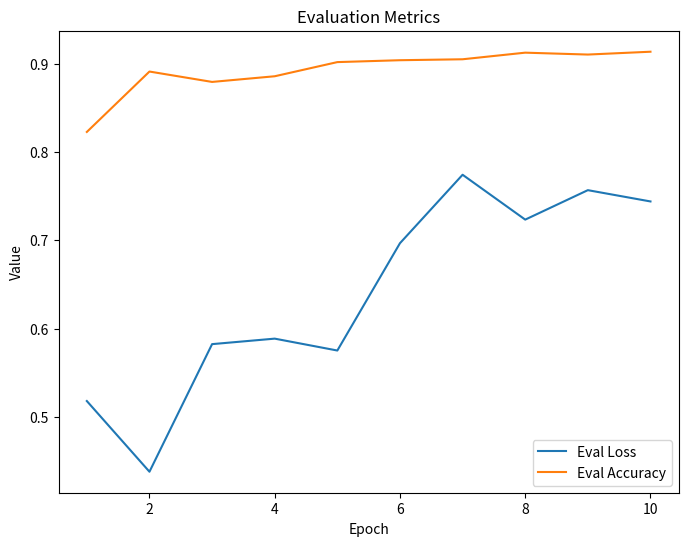
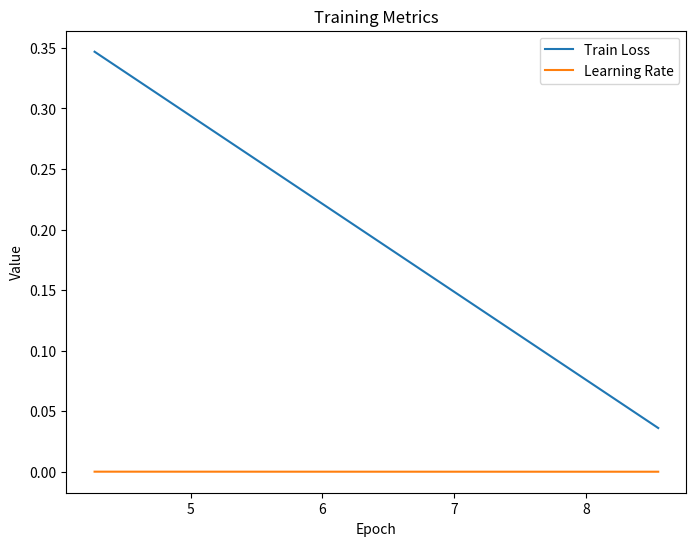

Here is the Python script that generated these plots, in order:
import matplotlib.pyplot as plt

# Evaluation metrics
eval_metrics = [{'eval_loss': 0.5180476903915405, 'eval_accuracy': 0.8226495726495726, 'eval_runtime': 3.8701, 'eval_samples_per_second': 241.854, 'eval_steps_per_second': 7.752, 'epoch': 1.0} ,
                {'eval_loss': 0.43801945447921753, 'eval_accuracy': 0.8910256410256411, 'eval_runtime': 3.9384, 'eval_samples_per_second': 237.662, 'eval_steps_per_second': 7.617, 'epoch': 2.0} ,
                {'eval_loss': 0.58245450258255, 'eval_accuracy': 0.8792735042735043, 'eval_runtime': 3.9106, 'eval_samples_per_second': 239.35, 'eval_steps_per_second': 7.671, 'epoch': 3.0},
                {'eval_loss': 0.5886743068695068, 'eval_accuracy': 0.8856837606837606, 'eval_runtime': 3.6434, 'eval_samples_per_second': 256.906, 'eval_steps_per_second': 8.234, 'epoch': 4.0},
                {'eval_loss': 0.5752162933349609, 'eval_accuracy': 0.9017094017094017, 'eval_runtime': 3.6443, 'eval_samples_per_second': 256.841, 'eval_steps_per_second': 8.232, 'epoch': 5.0},
                {'eval_loss': 0.6967033743858337, 'eval_accuracy': 0.9038461538461539, 'eval_runtime': 3.6143, 'eval_samples_per_second': 258.972, 'eval_steps_per_second': 8.3, 'epoch': 6.0},
                {'eval_loss': 0.774192214012146, 'eval_accuracy': 0.9049145299145299, 'eval_runtime': 3.6144, 'eval_samples_per_second': 258.962, 'eval_steps_per_second': 8.3, 'epoch': 7.0},
                {'eval_loss': 0.723403811454773, 'eval_accuracy': 0.9123931623931624, 'eval_runtime': 3.6436, 'eval_samples_per_second': 256.888, 'eval_steps_per_second': 8.234, 'epoch': 8.0},
                {'eval_loss': 0.7567483186721802, 'eval_accuracy': 0.9102564102564102, 'eval_runtime': 3.7814, 'eval_samples_per_second': 247.527, 'eval_steps_per_second': 7.934, 'epoch': 9.0},
                {'eval_loss': 0.7439692616462708, 'eval_accuracy': 0.9134615384615384, 'eval_runtime': 3.7995, 'eval_samples_per_second': 246.351, 'eval_steps_per_second': 7.896, 'epoch': 10.0},
                ]

# Training metrics
train_metrics = [{'loss': 0.3468, 'learning_rate': 5.726495726495726e-05, 'epoch': 4.27},
                 {'loss': 0.0361, 'learning_rate': 1.4529914529914531e-05, 'epoch': 8.55},
                 {'train_runtime': 496.3807, 'train_samples_per_second': 75.345, 'train_steps_per_second': 2.357, 'train_loss': 0.1641991087514111, 'epoch': 10.0}]

# Extract the relevant metrics
eval_loss = [metrics.get('eval_loss', None) for metrics in eval_metrics]
eval_accuracy = [metrics.get('eval_accuracy', None) for metrics in eval_metrics]
epochs = [metrics.get('epoch', None) for metrics in eval_metrics]

train_loss = [metrics.get('loss', None) for metrics in train_metrics]
learning_rate = [metrics.get('learning_rate', None) for metrics in train_metrics]
train_epochs = [metrics.get('epoch', None) for metrics in train_metrics]

# Plotting the evaluation metrics
fig, ax= plt.subplots(figsize=(8, 6))

ax.plot(epochs, eval_loss, label='Eval Loss')
ax.plot(epochs, eval_accuracy, label='Eval Accuracy')

ax.set_xlabel('Epoch')
ax.set_ylabel('Value')
ax.set_title('Evaluation Metrics')
ax.legend()

plt.show()

# Plotting the training metrics
fig, ax = plt.subplots(figsize=(8, 6))

ax.plot(train_epochs, train_loss, label='Train Loss')
ax.plot(train_epochs, learning_rate, label='Learning Rate')

ax.set_xlabel('Epoch')
ax.set_ylabel('Value')
ax.set_title('Training Metrics')
ax.legend()

plt.show()
